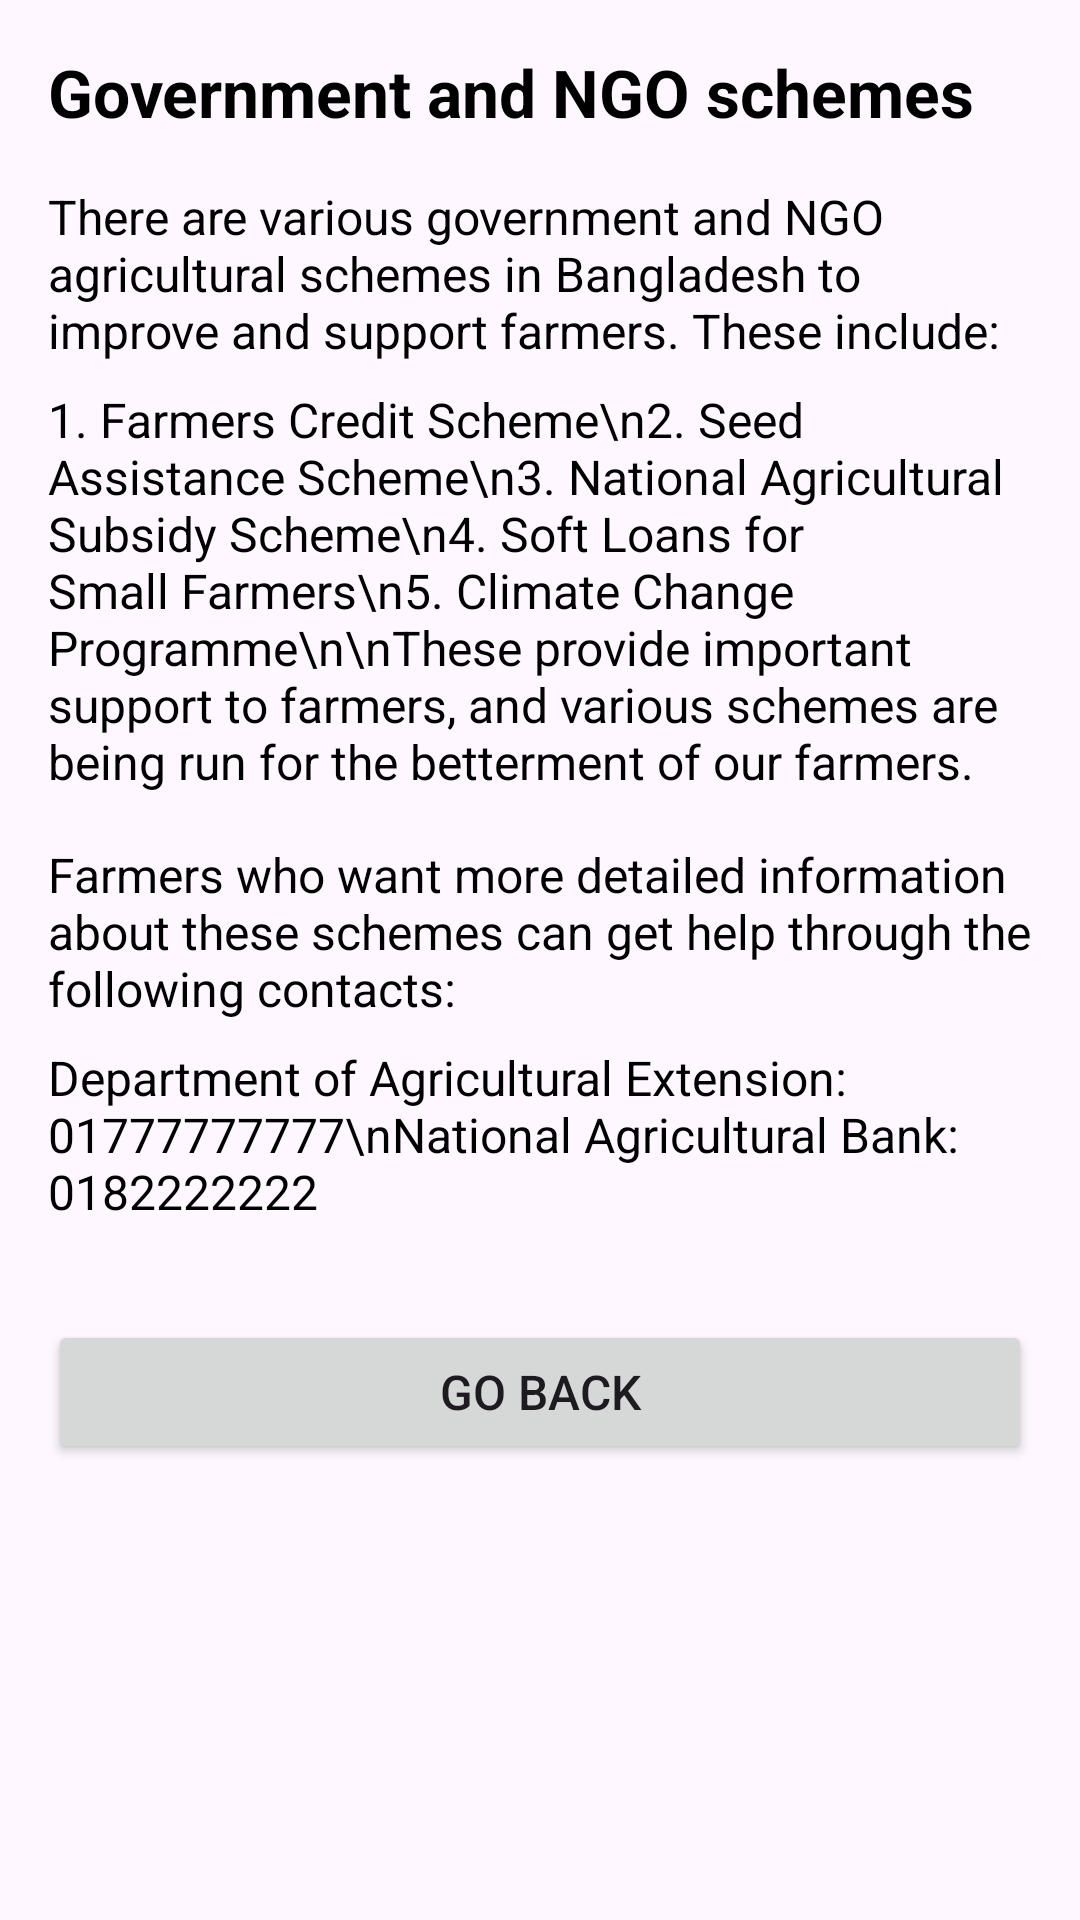

Reconstruct the res/layout file that produces this screen, plus the resources it refers to.
<!-- AndroidManifest.xml: application theme Theme.KrishiBandhu -->
<!-- res/layout/activity_ngo.xml -->
<?xml version="1.0" encoding="utf-8"?>

<androidx.constraintlayout.widget.ConstraintLayout
    xmlns:android="http://schemas.android.com/apk/res/android"
    xmlns:tools="http://schemas.android.com/tools"
    android:layout_width="match_parent"
    android:layout_height="match_parent"
    android:background="@drawable/img_2"
    tools:context=".NgoActivity">

    <ScrollView
        android:layout_width="match_parent"
        android:layout_height="match_parent"
        android:padding="16dp">

        <LinearLayout
            android:orientation="vertical"
            android:layout_width="match_parent"
            android:layout_height="wrap_content">

            <TextView
                android:id="@+id/title"
                android:layout_width="wrap_content"
                android:layout_height="wrap_content"
                android:text="Government and NGO schemes"
                android:textSize="22sp"
                android:textStyle="bold"
                android:textColor="@color/black"
                android:layout_marginBottom="16dp"/>

            <TextView
                android:id="@+id/schemeDescription"
                android:layout_width="match_parent"
                android:layout_height="wrap_content"
                android:text="There are various government and NGO agricultural schemes in Bangladesh to improve and support farmers. These include:"
                android:textSize="16sp"
                android:textColor="@color/black"
                android:layout_marginBottom="8dp"/>

            <TextView
                android:id="@+id/schemesList"
                android:layout_width="match_parent"
                android:layout_height="wrap_content"
                android:text="1. Farmers Credit Scheme\n2. Seed Assistance Scheme\n3. National Agricultural Subsidy Scheme\n4. Soft Loans for Small Farmers\n5. Climate Change Programme\n\nThese provide important support to farmers, and various schemes are being run for the betterment of our farmers."
                android:textSize="16sp"
                android:textColor="@color/black"
                android:layout_marginBottom="16dp"/>

            <TextView
                android:id="@+id/contactInfo"
                android:layout_width="match_parent"
                android:layout_height="wrap_content"
                android:text="Farmers who want more detailed information about these schemes can get help through the following contacts:"
                android:textSize="16sp"
                android:textColor="@color/black"
                android:layout_marginBottom="8dp"/>

            <TextView
                android:id="@+id/contactDetails"
                android:layout_width="match_parent"
                android:layout_height="wrap_content"
                android:text="Department of Agricultural Extension: 01777777777\nNational Agricultural Bank: 0182222222"
                android:textSize="16sp"
                android:textColor="@color/black"
                android:layout_marginBottom="16dp"/>

            <Button
                android:id="@+id/btnBack"
                android:layout_width="match_parent"
                android:layout_height="wrap_content"
                android:text="Go Back"
                android:textSize="16sp"
                android:layout_marginTop="16dp"
                android:onClick="goBack"/>

        </LinearLayout>
    </ScrollView>
</androidx.constraintlayout.widget.ConstraintLayout>
<!-- resources referenced by this layout -->
<resources>
  <style name="Theme.KrishiBandhu" parent="Base.Theme.KrishiBandhu" />
  <style name="Base.Theme.KrishiBandhu" parent="Theme.Material3.DayNight.NoActionBar">
          
          
      </style>
  <!-- not gathered from this repository: default colours our renderer supplied (Android Studio template values) -->
  <color name="black">#FF000000</color>
</resources>
